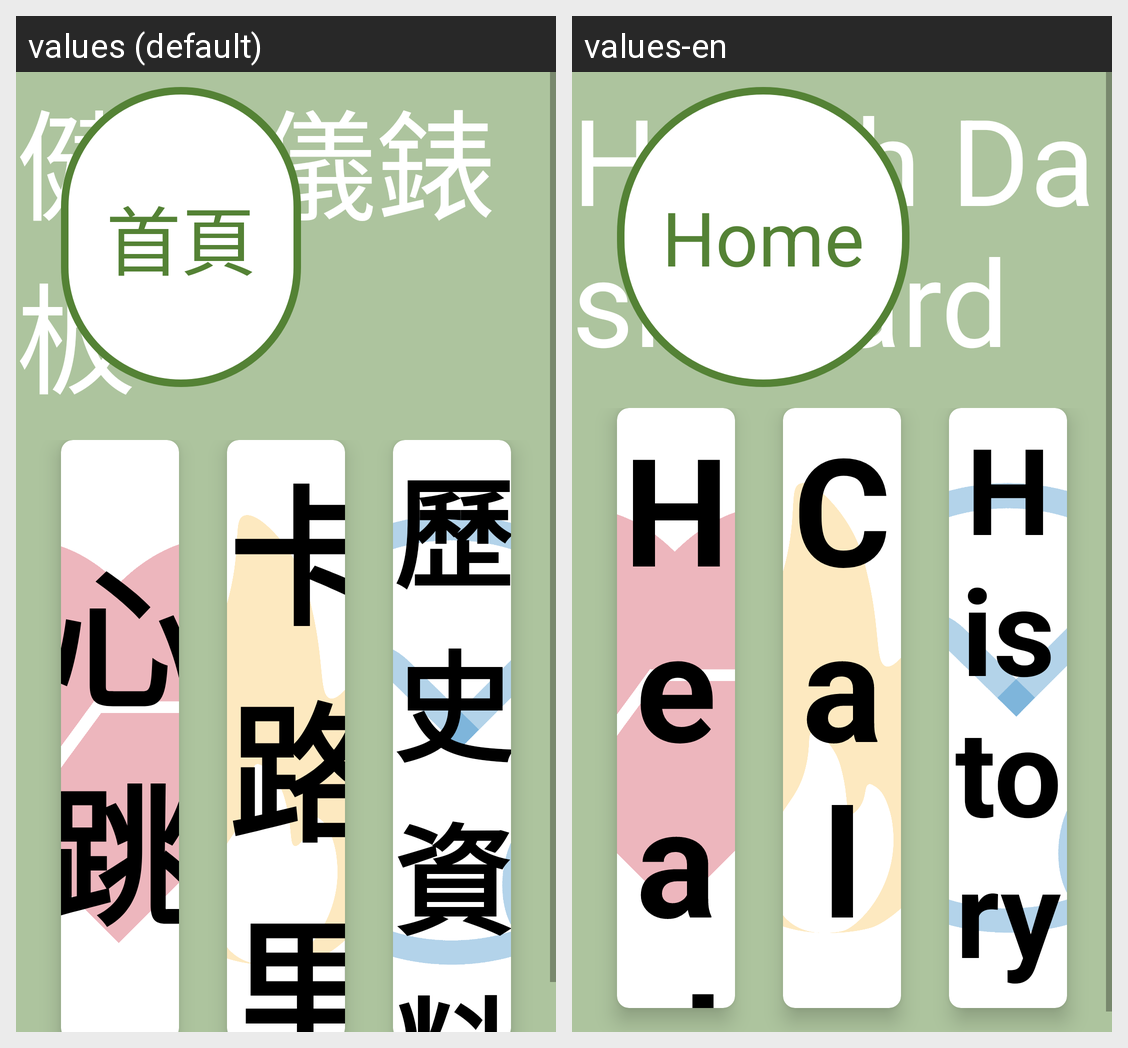

The same Android screen rendered under two of its app's locales, left to right. List the strings drawn on it with the default value and each locale's translation.
Android screen res/layout/activity_myboard.xml rendered under 2 locales, left to right: values (default), values-en. Device: Nexus 5 (rendered at 1080×1920; each locale shown at half size, 540×960, under a caption strip naming it); theme AppTheme.
Strings drawn on this screen, with the default value and each locale's value (text and hints the layout hard-codes, and strings that could not be matched under every locale, appear in the picture but are not listed):

dashboard
  values: 健康儀錶板
  values-en: Health Dashboard

home
  values: 首頁
  values-en: Home

heart
  values: 心跳
  values-en: Heart Rate

calories
  values: 卡路里
  values-en: Calories

history
  values: 歷史資料
  values-en: History Record
